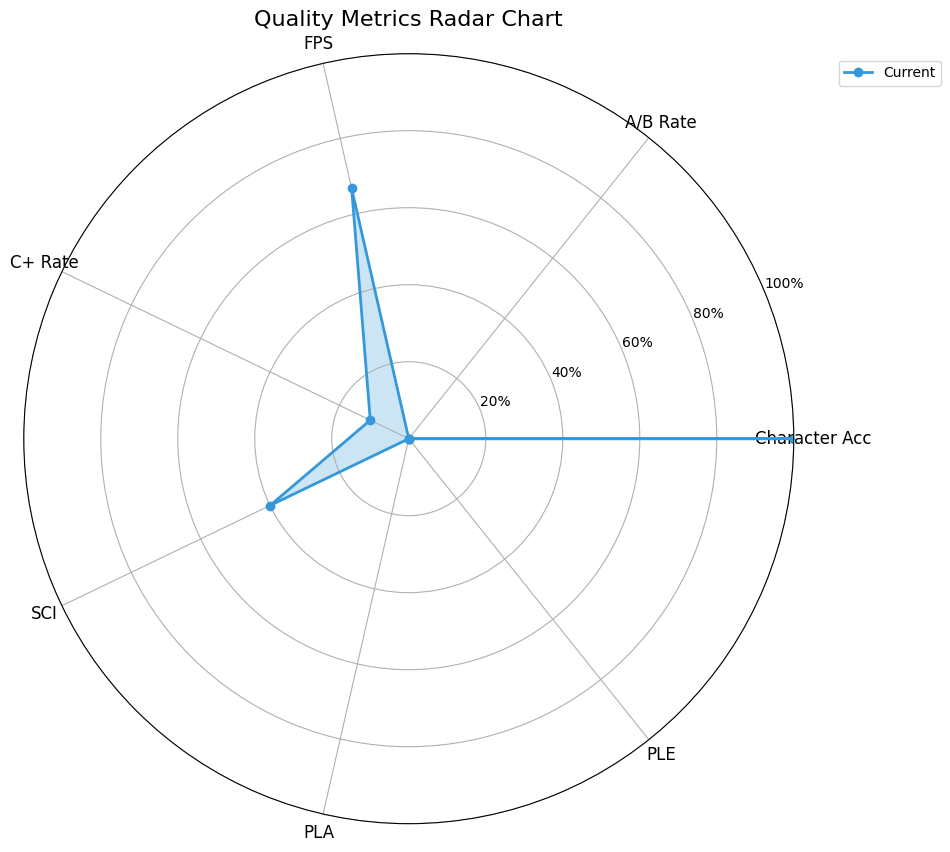

Recreate this plot in Python. (Note: this script raises an exception after producing the figure.)
#!/usr/bin/env python3
"""
文字化け修正：英語ラベルでレーダーチャート再生成
"""

import sys
import json
import numpy as np
import matplotlib.pyplot as plt
from pathlib import Path

# フォント設定（英語のみ）
plt.rcParams['font.family'] = 'DejaVu Sans'
plt.rcParams['font.size'] = 10
plt.rcParams['axes.unicode_minus'] = False

def create_english_radar_chart(output_path: Path):
    """英語ラベルでレーダーチャート作成"""
    
    # サンプルデータ（PH2-002相当）
    metrics_names = [
        'Character Acc',
        'A/B Rate', 
        'FPS',
        'C+ Rate',
        'SCI', 
        'PLA',
        'PLE'
    ]
    
    values = [1.0, 0.0, 0.667, 0.111, 0.4, 0.0, 0.0]  # PH2-002データ
    
    # 角度設定
    angles = np.linspace(0, 2 * np.pi, len(metrics_names), endpoint=False)
    angles = np.concatenate((angles, [angles[0]]))  # 円を閉じる
    values_closed = values + [values[0]]
    
    # レーダーチャート作成
    fig, ax = plt.subplots(figsize=(10, 10), subplot_kw=dict(projection='polar'))
    
    # データプロット
    ax.plot(angles, values_closed, 'o-', linewidth=2, label='Current', color='#3498db')
    ax.fill(angles, values_closed, alpha=0.25, color='#3498db')
    
    # 軸設定
    ax.set_xticks(angles[:-1])
    ax.set_xticklabels(metrics_names, fontsize=12)
    ax.set_ylim(0, 1)
    ax.set_yticks([0.2, 0.4, 0.6, 0.8, 1.0])
    ax.set_yticklabels(['20%', '40%', '60%', '80%', '100%'])
    ax.grid(True)
    ax.legend(loc='upper right', bbox_to_anchor=(1.2, 1.0))
    ax.set_title('Quality Metrics Radar Chart', fontsize=16, pad=20)
    
    # 保存
    plt.savefig(output_path, dpi=300, bbox_inches='tight')
    plt.close()
    
    print(f"英語レーダーチャート生成完了: {output_path}")

def main():
    output_path = Path("/mnt/c/AItools/lora/train/yado/clipped_boundingbox/workspace/PH2-002/dashboard/radar_chart.png")
    create_english_radar_chart(output_path)

if __name__ == "__main__":
    main()
